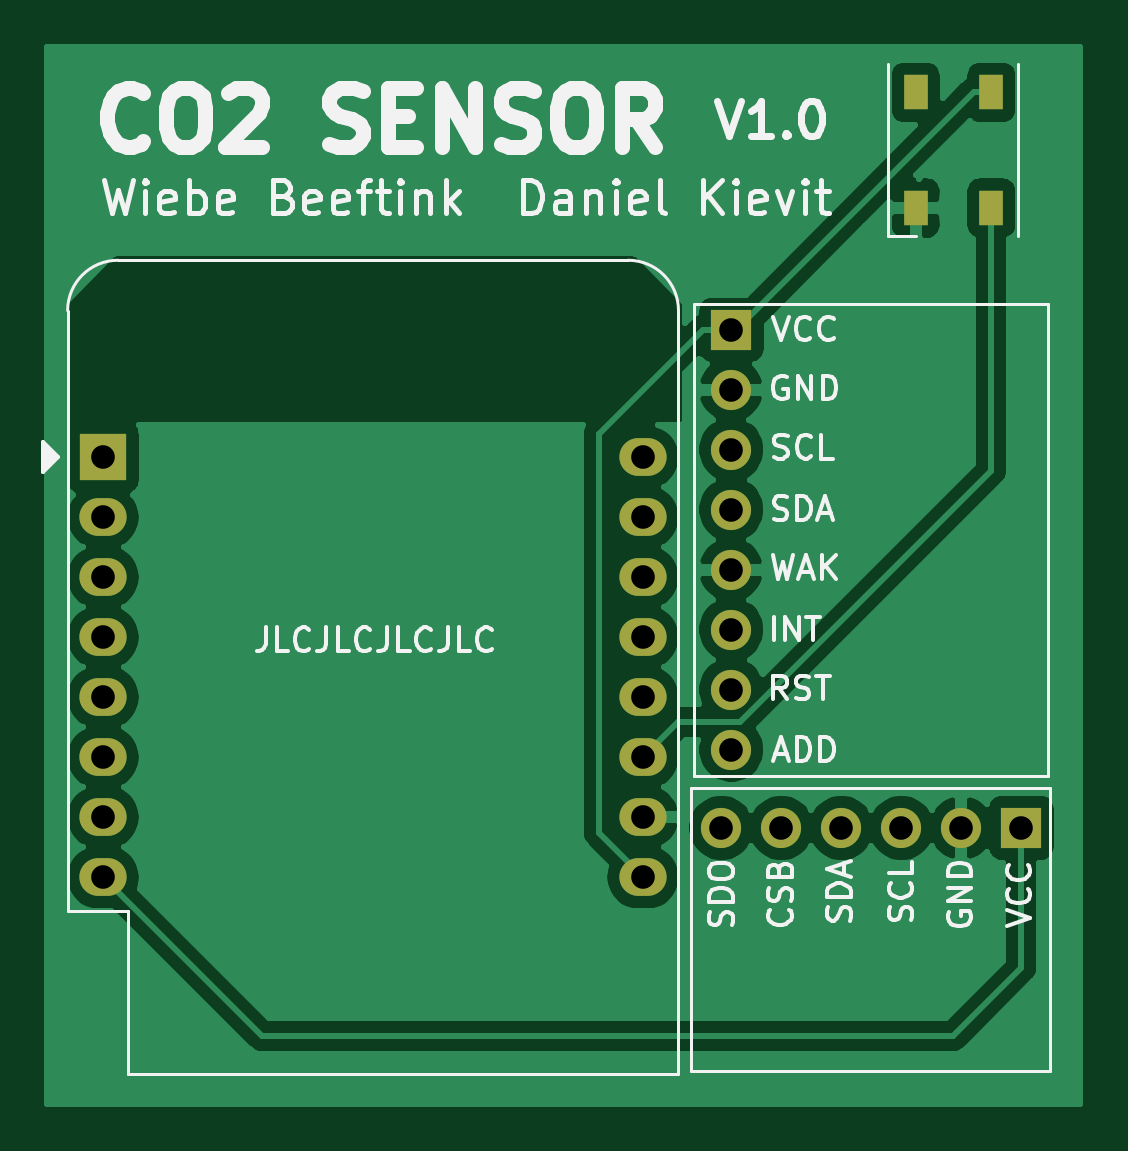
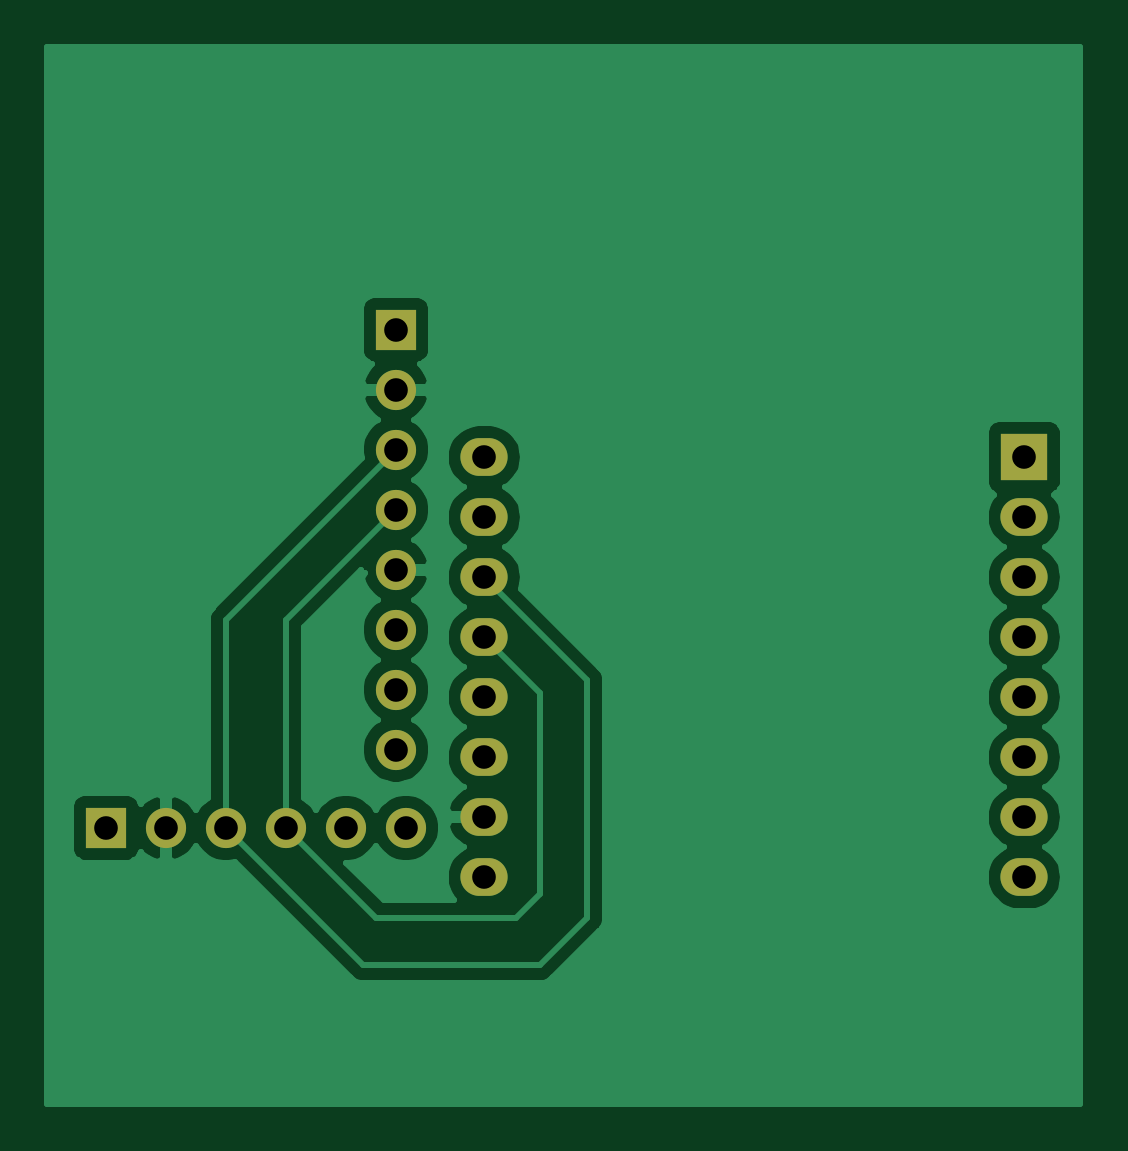
Circuit board: 8 layer files. Board 43.7 x 44.7 mm.
- bottom_copper: Monitor-B_Cu.gbr (41347 bytes)
- bottom_mask: Monitor-B_Mask.gbr (1465 bytes)
- bottom_silk: Monitor-B_SilkS.gbr (474 bytes)
- outline: Monitor-Edge_Cuts.gbr (445 bytes)
- top_copper: Monitor-F_Cu.gbr (51556 bytes)
- top_mask: Monitor-F_Mask.gbr (1623 bytes)
- top_silk: Monitor-F_SilkS.gbr (27541 bytes)
- drill: Monitor.drl (757 bytes)

=== bottom_copper: Monitor-B_Cu.gbr (41347 bytes, source omitted) ===
=== bottom_mask: Monitor-B_Mask.gbr ===
%TF.GenerationSoftware,KiCad,Pcbnew,(5.1.9)-1*%
%TF.CreationDate,2021-05-29T23:11:52+02:00*%
%TF.ProjectId,Monitor,4d6f6e69-746f-4722-9e6b-696361645f70,rev?*%
%TF.SameCoordinates,Original*%
%TF.FileFunction,Soldermask,Bot*%
%TF.FilePolarity,Negative*%
%FSLAX46Y46*%
G04 Gerber Fmt 4.6, Leading zero omitted, Abs format (unit mm)*
G04 Created by KiCad (PCBNEW (5.1.9)-1) date 2021-05-29 23:11:52*
%MOMM*%
%LPD*%
G01*
G04 APERTURE LIST*
%ADD10O,1.700000X1.700000*%
%ADD11R,1.700000X1.700000*%
%ADD12O,2.000000X1.600000*%
%ADD13R,2.000000X2.000000*%
G04 APERTURE END LIST*
D10*
%TO.C,J2*%
X111100000Y-59720000D03*
X111100000Y-67340000D03*
X111100000Y-62260000D03*
X111100000Y-54640000D03*
X111100000Y-57180000D03*
X111100000Y-64800000D03*
X111100000Y-69880000D03*
D11*
X111100000Y-52100000D03*
%TD*%
D10*
%TO.C,J1*%
X118297389Y-73184671D03*
X110677389Y-73184671D03*
X120837389Y-73184671D03*
X115757389Y-73184671D03*
X113217389Y-73184671D03*
D11*
X123377389Y-73184671D03*
%TD*%
D12*
%TO.C,U1*%
X107360000Y-57500000D03*
X107360000Y-60040000D03*
X107360000Y-62580000D03*
X107360000Y-65120000D03*
X107360000Y-67660000D03*
X107360000Y-70200000D03*
X107360000Y-72740000D03*
X107360000Y-75280000D03*
X84500000Y-75280000D03*
X84500000Y-72740000D03*
X84500000Y-70200000D03*
X84500000Y-67660000D03*
X84500000Y-65120000D03*
X84500000Y-62580000D03*
D13*
X84500000Y-57500000D03*
D12*
X84500000Y-60040000D03*
%TD*%
M02*

=== bottom_silk: Monitor-B_SilkS.gbr ===
%TF.GenerationSoftware,KiCad,Pcbnew,(5.1.9)-1*%
%TF.CreationDate,2021-05-29T23:11:52+02:00*%
%TF.ProjectId,Monitor,4d6f6e69-746f-4722-9e6b-696361645f70,rev?*%
%TF.SameCoordinates,Original*%
%TF.FileFunction,Legend,Bot*%
%TF.FilePolarity,Positive*%
%FSLAX46Y46*%
G04 Gerber Fmt 4.6, Leading zero omitted, Abs format (unit mm)*
G04 Created by KiCad (PCBNEW (5.1.9)-1) date 2021-05-29 23:11:52*
%MOMM*%
%LPD*%
G01*
G04 APERTURE LIST*
G04 APERTURE END LIST*
M02*

=== outline: Monitor-Edge_Cuts.gbr ===
%TF.GenerationSoftware,KiCad,Pcbnew,(5.1.9)-1*%
%TF.CreationDate,2021-05-29T23:11:52+02:00*%
%TF.ProjectId,Monitor,4d6f6e69-746f-4722-9e6b-696361645f70,rev?*%
%TF.SameCoordinates,Original*%
%TF.FileFunction,Profile,NP*%
%FSLAX46Y46*%
G04 Gerber Fmt 4.6, Leading zero omitted, Abs format (unit mm)*
G04 Created by KiCad (PCBNEW (5.1.9)-1) date 2021-05-29 23:11:52*
%MOMM*%
%LPD*%
G01*
G04 APERTURE LIST*
G04 APERTURE END LIST*
M02*

=== top_copper: Monitor-F_Cu.gbr (51556 bytes, source omitted) ===
=== top_mask: Monitor-F_Mask.gbr ===
%TF.GenerationSoftware,KiCad,Pcbnew,(5.1.9)-1*%
%TF.CreationDate,2021-05-29T23:11:52+02:00*%
%TF.ProjectId,Monitor,4d6f6e69-746f-4722-9e6b-696361645f70,rev?*%
%TF.SameCoordinates,Original*%
%TF.FileFunction,Soldermask,Top*%
%TF.FilePolarity,Negative*%
%FSLAX46Y46*%
G04 Gerber Fmt 4.6, Leading zero omitted, Abs format (unit mm)*
G04 Created by KiCad (PCBNEW (5.1.9)-1) date 2021-05-29 23:11:52*
%MOMM*%
%LPD*%
G01*
G04 APERTURE LIST*
%ADD10O,1.700000X1.700000*%
%ADD11R,1.700000X1.700000*%
%ADD12O,2.000000X1.600000*%
%ADD13R,2.000000X2.000000*%
%ADD14R,1.000000X1.500000*%
G04 APERTURE END LIST*
D10*
%TO.C,J2*%
X111100000Y-59720000D03*
X111100000Y-67340000D03*
X111100000Y-62260000D03*
X111100000Y-54640000D03*
X111100000Y-57180000D03*
X111100000Y-64800000D03*
X111100000Y-69880000D03*
D11*
X111100000Y-52100000D03*
%TD*%
D10*
%TO.C,J1*%
X118297389Y-73184671D03*
X110677389Y-73184671D03*
X120837389Y-73184671D03*
X115757389Y-73184671D03*
X113217389Y-73184671D03*
D11*
X123377389Y-73184671D03*
%TD*%
D12*
%TO.C,U1*%
X107360000Y-57500000D03*
X107360000Y-60040000D03*
X107360000Y-62580000D03*
X107360000Y-65120000D03*
X107360000Y-67660000D03*
X107360000Y-70200000D03*
X107360000Y-72740000D03*
X107360000Y-75280000D03*
X84500000Y-75280000D03*
X84500000Y-72740000D03*
X84500000Y-70200000D03*
X84500000Y-67660000D03*
X84500000Y-65120000D03*
X84500000Y-62580000D03*
D13*
X84500000Y-57500000D03*
D12*
X84500000Y-60040000D03*
%TD*%
D14*
%TO.C,D1*%
X122100000Y-42050000D03*
X118900000Y-42050000D03*
X122100000Y-46950000D03*
X118900000Y-46950000D03*
%TD*%
M02*

=== top_silk: Monitor-F_SilkS.gbr (27541 bytes, source omitted) ===
=== drill: Monitor.drl ===
M48
; DRILL file {KiCad (5.1.9)-1} date 05/29/21 23:12:00
; FORMAT={-:-/ absolute / inch / decimal}
; #@! TF.CreationDate,2021-05-29T23:12:00+02:00
; #@! TF.GenerationSoftware,Kicad,Pcbnew,(5.1.9)-1
FMAT,2
INCH
T1C0.0394
%
G90
G05
T1
X3.3268Y-2.2638
X3.3268Y-2.3638
X3.3268Y-2.4638
X3.3268Y-2.5638
X3.3268Y-2.6638
X3.3268Y-2.7638
X3.3268Y-2.8638
X3.3268Y-2.9638
X4.2268Y-2.2638
X4.2268Y-2.3638
X4.2268Y-2.4638
X4.2268Y-2.5638
X4.2268Y-2.6638
X4.2268Y-2.7638
X4.2268Y-2.8638
X4.2268Y-2.9638
X4.3574Y-2.8813
X4.374Y-2.0512
X4.374Y-2.1512
X4.374Y-2.2512
X4.374Y-2.3512
X4.374Y-2.4512
X4.374Y-2.5512
X4.374Y-2.6512
X4.374Y-2.7512
X4.4574Y-2.8813
X4.5574Y-2.8813
X4.6574Y-2.8813
X4.7574Y-2.8813
X4.8574Y-2.8813
T0
M30
